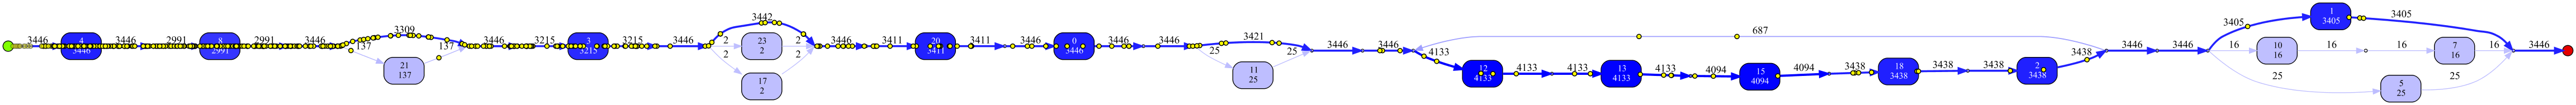

Source data for this figure (header and first rows):
index; Case ID; Activity; Resource; Variant index; (case) ApplicationType; (case) LoanGoal; (case) RequestedAmount; lbl
93; Application_1085880569; 4; User_1; 19; New credit; Existing loan takeover; 13000; A_Cancelled
94; Application_1085880569; 8; User_1; 19; New credit; Existing loan takeover; 13000; A_Cancelled
95; Application_1085880569; 3; User_1; 19; New credit; Existing loan takeover; 13000; A_Cancelled
96; Application_1085880569; 20; User_17; 19; New credit; Existing loan takeover; 13000; A_Cancelled
97; Application_1085880569; 0; User_17; 19; New credit; Existing loan takeover; 13000; A_Cancelled
98; Application_1085880569; 12; User_17; 19; New credit; Existing loan takeover; 13000; A_Cancelled
99; Application_1085880569; 13; User_17; 19; New credit; Existing loan takeover; 13000; A_Cancelled
100; Application_1085880569; 15; User_17; 19; New credit; Existing loan takeover; 13000; A_Cancelled
101; Application_1085880569; 18; User_17; 19; New credit; Existing loan takeover; 13000; A_Cancelled
102; Application_1085880569; 2; User_17; 19; New credit; Existing loan takeover; 13000; A_Cancelled
103; Application_1085880569; 12; User_8; 19; New credit; Existing loan takeover; 13000; A_Cancelled
104; Application_1085880569; 13; User_8; 19; New credit; Existing loan takeover; 13000; A_Cancelled
105; Application_1085880569; 15; User_8; 19; New credit; Existing loan takeover; 13000; A_Cancelled
106; Application_1085880569; 1; User_1; 19; New credit; Existing loan takeover; 13000; A_Cancelled
154; Application_1710223761; 4; User_1; 1; New credit; Car; 11000; A_Cancelled
155; Application_1710223761; 8; User_1; 1; New credit; Car; 11000; A_Cancelled
156; Application_1710223761; 3; User_1; 1; New credit; Car; 11000; A_Cancelled
157; Application_1710223761; 20; User_17; 1; New credit; Car; 11000; A_Cancelled
158; Application_1710223761; 0; User_3; 1; New credit; Car; 11000; A_Cancelled
159; Application_1710223761; 12; User_3; 1; New credit; Car; 11000; A_Cancelled
160; Application_1710223761; 13; User_3; 1; New credit; Car; 11000; A_Cancelled
161; Application_1710223761; 15; User_3; 1; New credit; Car; 11000; A_Cancelled
162; Application_1710223761; 18; User_3; 1; New credit; Car; 11000; A_Cancelled
163; Application_1710223761; 2; User_3; 1; New credit; Car; 11000; A_Cancelled
164; Application_1710223761; 1; User_1; 1; New credit; Car; 11000; A_Cancelled
213; Application_42838382; 4; User_1; 60; New credit; Existing loan takeover; 29500; A_Cancelled
214; Application_42838382; 8; User_1; 60; New credit; Existing loan takeover; 29500; A_Cancelled
215; Application_42838382; 3; User_1; 60; New credit; Existing loan takeover; 29500; A_Cancelled
216; Application_42838382; 20; User_3; 60; New credit; Existing loan takeover; 29500; A_Cancelled
217; Application_42838382; 0; User_3; 60; New credit; Existing loan takeover; 29500; A_Cancelled
218; Application_42838382; 12; User_3; 60; New credit; Existing loan takeover; 29500; A_Cancelled
219; Application_42838382; 13; User_3; 60; New credit; Existing loan takeover; 29500; A_Cancelled
220; Application_42838382; 12; User_3; 60; New credit; Existing loan takeover; 29500; A_Cancelled
221; Application_42838382; 13; User_3; 60; New credit; Existing loan takeover; 29500; A_Cancelled
222; Application_42838382; 15; User_3; 60; New credit; Existing loan takeover; 29500; A_Cancelled
223; Application_42838382; 15; User_3; 60; New credit; Existing loan takeover; 29500; A_Cancelled
224; Application_42838382; 18; User_3; 60; New credit; Existing loan takeover; 29500; A_Cancelled
225; Application_42838382; 2; User_3; 60; New credit; Existing loan takeover; 29500; A_Cancelled
226; Application_42838382; 12; User_8; 60; New credit; Existing loan takeover; 29500; A_Cancelled
227; Application_42838382; 13; User_8; 60; New credit; Existing loan takeover; 29500; A_Cancelled
228; Application_42838382; 15; User_8; 60; New credit; Existing loan takeover; 29500; A_Cancelled
229; Application_42838382; 1; User_1; 60; New credit; Existing loan takeover; 29500; A_Cancelled
253; Application_1966208034; 4; User_1; 1; New credit; Remaining debt home; 40000; A_Cancelled
254; Application_1966208034; 8; User_1; 1; New credit; Remaining debt home; 40000; A_Cancelled
255; Application_1966208034; 3; User_1; 1; New credit; Remaining debt home; 40000; A_Cancelled
256; Application_1966208034; 20; User_19; 1; New credit; Remaining debt home; 40000; A_Cancelled
257; Application_1966208034; 0; User_19; 1; New credit; Remaining debt home; 40000; A_Cancelled
258; Application_1966208034; 12; User_19; 1; New credit; Remaining debt home; 40000; A_Cancelled
259; Application_1966208034; 13; User_19; 1; New credit; Remaining debt home; 40000; A_Cancelled
260; Application_1966208034; 15; User_19; 1; New credit; Remaining debt home; 40000; A_Cancelled
261; Application_1966208034; 18; User_19; 1; New credit; Remaining debt home; 40000; A_Cancelled
262; Application_1966208034; 2; User_19; 1; New credit; Remaining debt home; 40000; A_Cancelled
263; Application_1966208034; 1; User_1; 1; New credit; Remaining debt home; 40000; A_Cancelled
280; Application_1111870538; 4; User_1; 1; New credit; Not speficied; 5000; A_Cancelled
281; Application_1111870538; 8; User_1; 1; New credit; Not speficied; 5000; A_Cancelled
282; Application_1111870538; 3; User_1; 1; New credit; Not speficied; 5000; A_Cancelled
283; Application_1111870538; 20; User_43; 1; New credit; Not speficied; 5000; A_Cancelled
284; Application_1111870538; 0; User_43; 1; New credit; Not speficied; 5000; A_Cancelled
285; Application_1111870538; 12; User_43; 1; New credit; Not speficied; 5000; A_Cancelled
286; Application_1111870538; 13; User_43; 1; New credit; Not speficied; 5000; A_Cancelled
... 41,599 more rows
